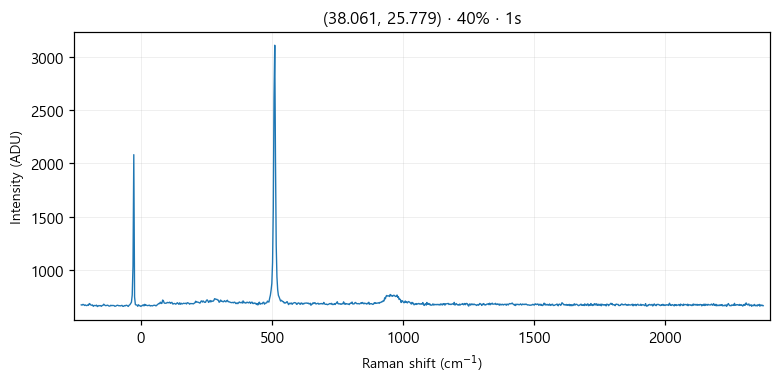

Source data for this figure (header and first rows):
# laser_power_pct, 40
# exposure_time, 1
# laser_nm, 532
# mode, single
pixel, raman_shift_cm-1, wavelength_nm, intensity
0, -227.1, 525.7, 670
1, -224, 525.8, 667
2, -220.9, 525.8, 674
3, -217.9, 525.9, 672
4, -214.8, 526, 664
5, -211.7, 526.1, 669
6, -208.6, 526.2, 664
7, -205.6, 526.3, 663
8, -202.5, 526.4, 669
9, -199.4, 526.4, 665
10, -196.4, 526.5, 682
11, -193.3, 526.6, 677
12, -190.3, 526.7, 668
13, -187.2, 526.8, 666
14, -184.1, 526.9, 669
15, -181.1, 526.9, 656
16, -178, 527, 663
17, -175, 527.1, 664
18, -171.9, 527.2, 662
19, -168.9, 527.3, 667
20, -165.8, 527.4, 654
21, -162.8, 527.5, 658
22, -159.7, 527.5, 664
23, -156.7, 527.6, 661
24, -153.6, 527.7, 663
25, -150.6, 527.8, 656
26, -147.5, 527.9, 664
27, -144.5, 528, 664
28, -141.4, 528, 676
29, -138.4, 528.1, 670
30, -135.4, 528.2, 663
31, -132.3, 528.3, 663
32, -129.3, 528.4, 665
33, -126.3, 528.5, 667
34, -123.2, 528.6, 661
35, -120.2, 528.6, 658
36, -117.2, 528.7, 659
37, -114.1, 528.8, 666
38, -111.1, 528.9, 662
39, -108.1, 529, 664
40, -105, 529.1, 663
41, -102, 529.1, 663
42, -98.99, 529.2, 656
43, -95.96, 529.3, 658
44, -92.94, 529.4, 662
45, -89.92, 529.5, 666
46, -86.9, 529.6, 665
47, -83.88, 529.7, 661
48, -80.86, 529.7, 662
49, -77.84, 529.8, 660
50, -74.83, 529.9, 662
51, -71.81, 530, 665
52, -68.8, 530.1, 656
53, -65.79, 530.2, 656
54, -62.78, 530.2, 663
55, -59.77, 530.3, 660
... 968 more rows
